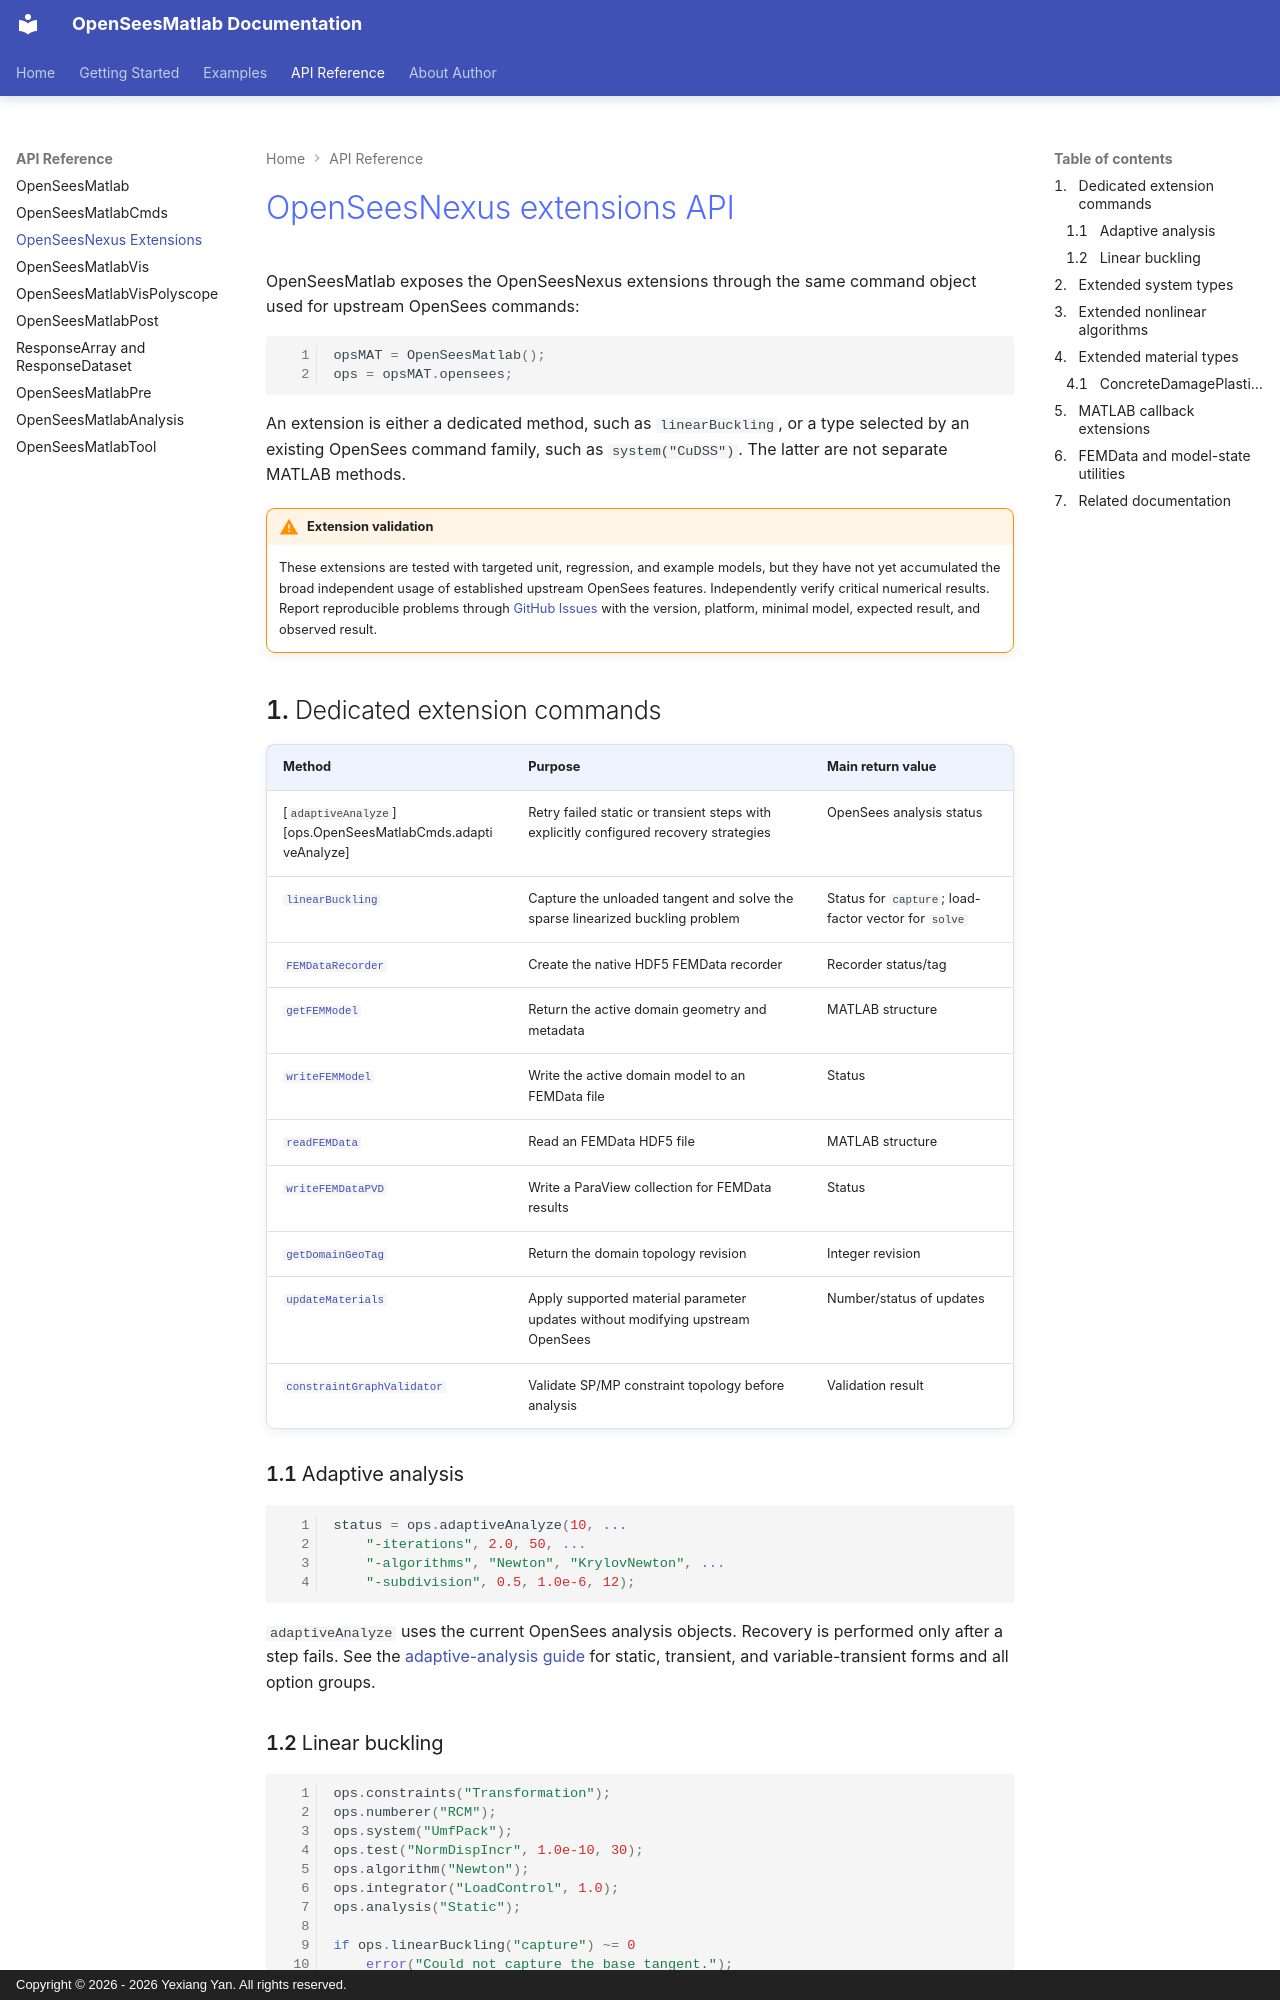

repository: yexiang92/OpenSeesMatlab · page: api/OpenSeesNexusExtensions/index.html · generator: mkdocs · copyright: Copyright © 2026 - 2026 Yexiang Yan. All rights reserved.

# OpenSeesNexus extensions API

OpenSeesMatlab exposes the OpenSeesNexus extensions through the same command
object used for upstream OpenSees commands:

```matlab
opsMAT = OpenSeesMatlab();
ops = opsMAT.opensees;
```

An extension is either a dedicated method, such as `linearBuckling`, or a type
selected by an existing OpenSees command family, such as
`system("CuDSS")`. The latter are not separate MATLAB methods.

!!! warning "Extension validation"

    These extensions are tested with targeted unit, regression, and example
    models, but they have not yet accumulated the broad independent usage of
    established upstream OpenSees features. Independently verify critical
    numerical results. Report reproducible problems through
    [GitHub Issues](https://github.com/yexiang92/OpenSeesMatlab/issues) with the
    version, platform, minimal model, expected result, and observed result.

## Dedicated extension commands

| Method | Purpose | Main return value |
| --- | --- | --- |
| [`adaptiveAnalyze`][ops.OpenSeesMatlabCmds.adaptiveAnalyze] | Retry failed static or transient steps with explicitly configured recovery strategies | OpenSees analysis status |
| [`linearBuckling`](#linear-buckling) | Capture the unloaded tangent and solve the sparse linearized buckling problem | Status for `capture`; load-factor vector for `solve` |
| [`FEMDataRecorder`](#femdata-and-model-state-utilities) | Create the native HDF5 FEMData recorder | Recorder status/tag |
| [`getFEMModel`](#femdata-and-model-state-utilities) | Return the active domain geometry and metadata | MATLAB structure |
| [`writeFEMModel`](#femdata-and-model-state-utilities) | Write the active domain model to an FEMData file | Status |
| [`readFEMData`](#femdata-and-model-state-utilities) | Read an FEMData HDF5 file | MATLAB structure |
| [`writeFEMDataPVD`](#femdata-and-model-state-utilities) | Write a ParaView collection for FEMData results | Status |
| [`getDomainGeoTag`](#femdata-and-model-state-utilities) | Return the domain topology revision | Integer revision |
| [`updateMaterials`](#femdata-and-model-state-utilities) | Apply supported material parameter updates without modifying upstream OpenSees | Number/status of updates |
| [`constraintGraphValidator`](#femdata-and-model-state-utilities) | Validate SP/MP constraint topology before analysis | Validation result |

### Adaptive analysis

```matlab
status = ops.adaptiveAnalyze(10, ...
    "-iterations", 2.0, 50, ...
    "-algorithms", "Newton", "KrylovNewton", ...
    "-subdivision", 0.5, 1.0e-6, 12);
```

`adaptiveAnalyze` uses the current OpenSees analysis objects. Recovery is
performed only after a step fails. See the
[adaptive-analysis guide](../getting_started/extensions/adaptive_analysis.md)
for static, transient, and variable-transient forms and all option groups.
